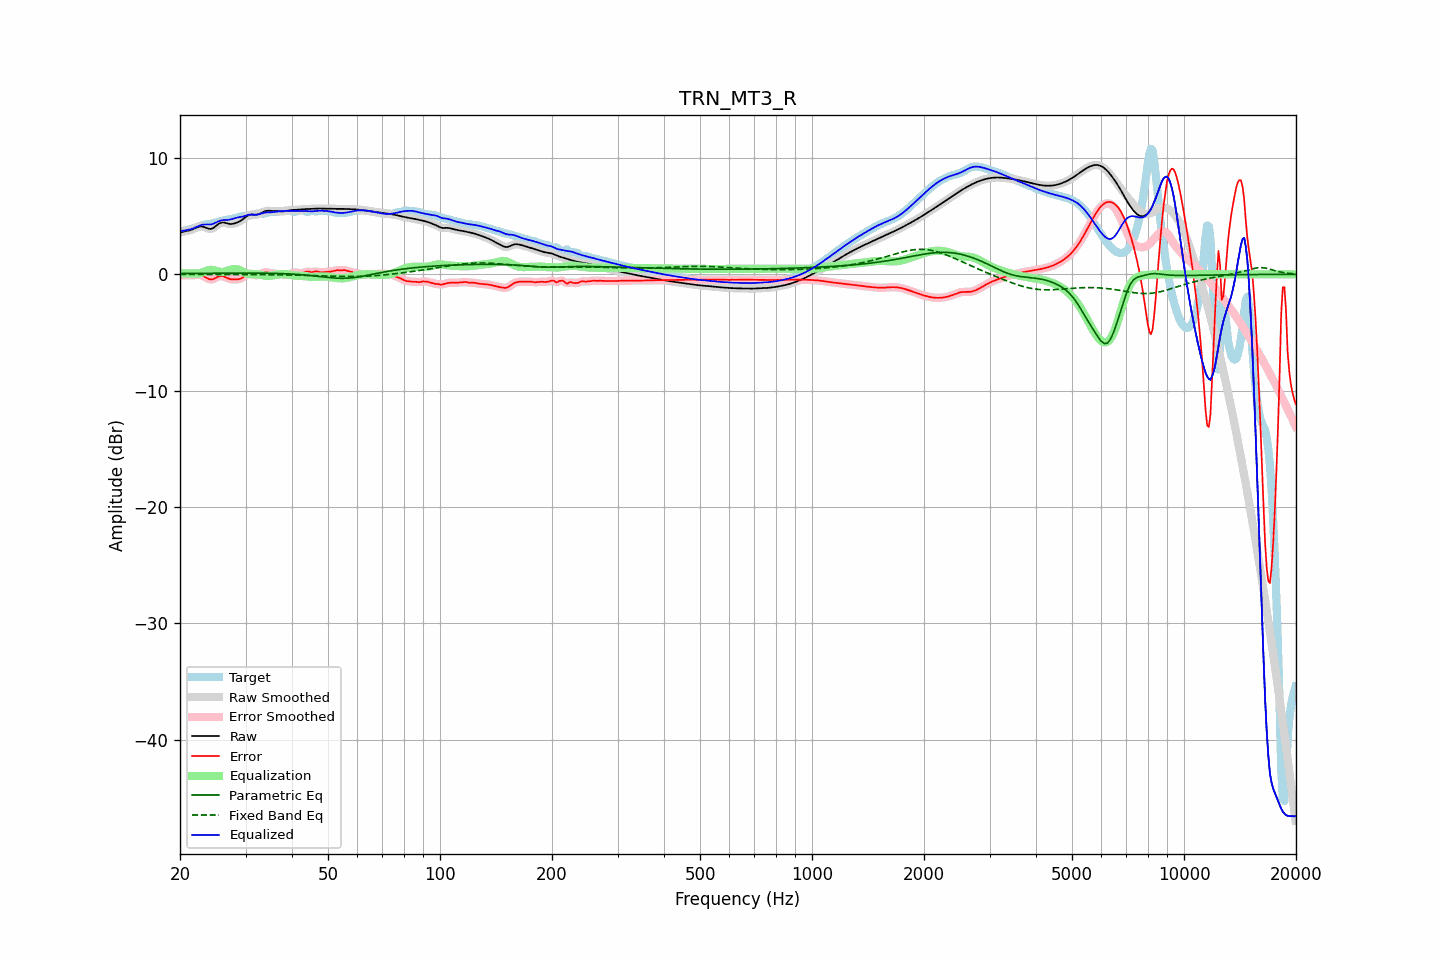

The data file committed next to this chart (first rows):
frequency, raw, error, smoothed, error_smoothed, equalization, parametric_eq, fixed_band_eq, equalized_raw, equalized_smoothed, target
20.00, 3.57, -0.10, 3.57, -0.10, 0.10, 0.07, -0.01, 3.67, 3.67, 3.67
20.20, 3.62, -0.09, 3.62, -0.09, 0.09, 0.07, -0.01, 3.71, 3.71, 3.71
20.40, 3.66, -0.08, 3.66, -0.08, 0.09, 0.07, -0.01, 3.75, 3.74, 3.74
20.61, 3.70, -0.07, 3.69, -0.07, 0.08, 0.07, -0.01, 3.78, 3.77, 3.77
20.81, 3.72, -0.08, 3.72, -0.08, 0.08, 0.08, -0.01, 3.80, 3.80, 3.80
21.02, 3.75, -0.08, 3.75, -0.08, 0.07, 0.08, -0.01, 3.82, 3.82, 3.83
21.23, 3.78, -0.09, 3.78, -0.09, 0.07, 0.08, -0.01, 3.85, 3.85, 3.87
21.44, 3.82, -0.09, 3.82, -0.08, 0.07, 0.08, -0.01, 3.89, 3.89, 3.91
21.66, 3.88, -0.08, 3.88, -0.08, 0.06, 0.08, -0.01, 3.94, 3.94, 3.95
21.87, 3.94, -0.07, 3.94, -0.07, 0.05, 0.08, -0.01, 3.99, 3.99, 4.00
22.09, 4.00, -0.06, 4.00, -0.05, 0.05, 0.08, -0.01, 4.05, 4.05, 4.05
22.31, 4.06, -0.05, 4.05, -0.05, 0.06, 0.08, -0.01, 4.12, 4.11, 4.10
22.54, 4.10, -0.05, 4.10, -0.05, 0.08, 0.08, -0.01, 4.18, 4.17, 4.15
22.76, 4.12, -0.07, 4.11, -0.08, 0.11, 0.08, -0.01, 4.23, 4.22, 4.19
22.99, 4.11, -0.12, 4.10, -0.12, 0.16, 0.09, -0.01, 4.27, 4.26, 4.22
23.22, 4.06, -0.19, 4.06, -0.19, 0.21, 0.09, -0.01, 4.28, 4.28, 4.25
23.45, 4.01, -0.27, 4.01, -0.27, 0.27, 0.09, -0.01, 4.28, 4.28, 4.28
23.69, 3.96, -0.34, 3.95, -0.34, 0.33, 0.09, -0.01, 4.28, 4.28, 4.30
23.92, 3.91, -0.41, 3.92, -0.41, 0.36, 0.09, -0.01, 4.28, 4.28, 4.32
24.16, 3.90, -0.44, 3.91, -0.44, 0.38, 0.09, -0.01, 4.28, 4.29, 4.34
24.40, 3.94, -0.43, 3.94, -0.43, 0.38, 0.09, -0.01, 4.31, 4.32, 4.37
24.65, 4.01, -0.39, 4.01, -0.39, 0.35, 0.09, -0.01, 4.36, 4.36, 4.40
24.89, 4.11, -0.33, 4.11, -0.32, 0.32, 0.09, -0.01, 4.43, 4.43, 4.44
25.14, 4.22, -0.25, 4.22, -0.25, 0.27, 0.09, -0.01, 4.49, 4.49, 4.47
25.39, 4.33, -0.18, 4.33, -0.19, 0.23, 0.10, -0.01, 4.57, 4.56, 4.52
25.65, 4.40, -0.15, 4.40, -0.15, 0.21, 0.10, -0.01, 4.61, 4.61, 4.56
25.91, 4.45, -0.15, 4.44, -0.15, 0.20, 0.10, -0.01, 4.64, 4.64, 4.59
26.16, 4.45, -0.17, 4.45, -0.18, 0.21, 0.10, -0.01, 4.66, 4.66, 4.63
26.43, 4.43, -0.23, 4.43, -0.23, 0.24, 0.10, -0.01, 4.67, 4.67, 4.66
26.69, 4.39, -0.29, 4.39, -0.29, 0.28, 0.10, -0.01, 4.67, 4.67, 4.68
26.96, 4.35, -0.35, 4.35, -0.35, 0.32, 0.10, -0.01, 4.68, 4.68, 4.71
27.23, 4.33, -0.40, 4.33, -0.40, 0.37, 0.10, -0.01, 4.70, 4.70, 4.73
27.50, 4.33, -0.42, 4.33, -0.42, 0.41, 0.10, -0.01, 4.74, 4.74, 4.75
27.77, 4.35, -0.44, 4.34, -0.44, 0.44, 0.10, -0.01, 4.78, 4.78, 4.78
28.05, 4.38, -0.44, 4.38, -0.44, 0.45, 0.10, -0.01, 4.83, 4.83, 4.82
28.33, 4.42, -0.44, 4.42, -0.44, 0.44, 0.10, -0.02, 4.87, 4.86, 4.86
28.62, 4.48, -0.43, 4.48, -0.43, 0.42, 0.10, -0.02, 4.89, 4.89, 4.90
28.90, 4.54, -0.40, 4.54, -0.40, 0.37, 0.10, -0.02, 4.91, 4.91, 4.94
29.19, 4.63, -0.35, 4.63, -0.35, 0.31, 0.10, -0.02, 4.93, 4.93, 4.97
29.48, 4.72, -0.28, 4.72, -0.27, 0.23, 0.10, -0.02, 4.95, 4.96, 5.00
29.78, 4.83, -0.18, 4.83, -0.18, 0.16, 0.10, -0.02, 4.99, 4.99, 5.01
30.08, 4.94, -0.08, 4.94, -0.07, 0.10, 0.10, -0.02, 5.04, 5.04, 5.01
30.38, 5.03, 0.02, 5.03, 0.01, 0.05, 0.10, -0.02, 5.09, 5.08, 5.02
30.68, 5.10, 0.07, 5.10, 0.06, 0.02, 0.10, -0.02, 5.12, 5.12, 5.04
30.99, 5.13, 0.06, 5.13, 0.06, 0.01, 0.10, -0.02, 5.13, 5.13, 5.07
31.30, 5.13, 0.02, 5.13, 0.02, 0.00, 0.10, -0.02, 5.13, 5.13, 5.11
31.61, 5.12, -0.03, 5.12, -0.03, 0.00, 0.10, -0.02, 5.13, 5.13, 5.16
31.93, 5.11, -0.08, 5.12, -0.07, 0.00, 0.10, -0.03, 5.12, 5.12, 5.19
32.24, 5.13, -0.08, 5.14, -0.07, -0.00, 0.10, -0.03, 5.13, 5.13, 5.21
32.57, 5.17, -0.05, 5.17, -0.04, -0.02, 0.10, -0.03, 5.15, 5.16, 5.22
32.89, 5.24, 0.03, 5.24, 0.03, -0.04, 0.10, -0.03, 5.20, 5.20, 5.21
33.22, 5.31, 0.10, 5.31, 0.10, -0.07, 0.10, -0.03, 5.24, 5.24, 5.21
33.55, 5.38, 0.16, 5.38, 0.15, -0.10, 0.09, -0.03, 5.28, 5.28, 5.22
33.89, 5.43, 0.18, 5.43, 0.18, -0.12, 0.09, -0.03, 5.31, 5.30, 5.25
34.23, 5.46, 0.17, 5.46, 0.17, -0.14, 0.09, -0.03, 5.32, 5.32, 5.29
34.57, 5.47, 0.14, 5.46, 0.14, -0.14, 0.09, -0.04, 5.33, 5.32, 5.32
34.92, 5.46, 0.11, 5.46, 0.11, -0.13, 0.09, -0.04, 5.33, 5.33, 5.35
35.27, 5.45, 0.08, 5.45, 0.09, -0.11, 0.08, -0.04, 5.34, 5.34, 5.36
35.62, 5.43, 0.07, 5.43, 0.07, -0.09, 0.08, -0.04, 5.35, 5.35, 5.37
35.97, 5.42, 0.06, 5.42, 0.05, -0.06, 0.08, -0.04, 5.36, 5.36, 5.37
... 635 more rows
